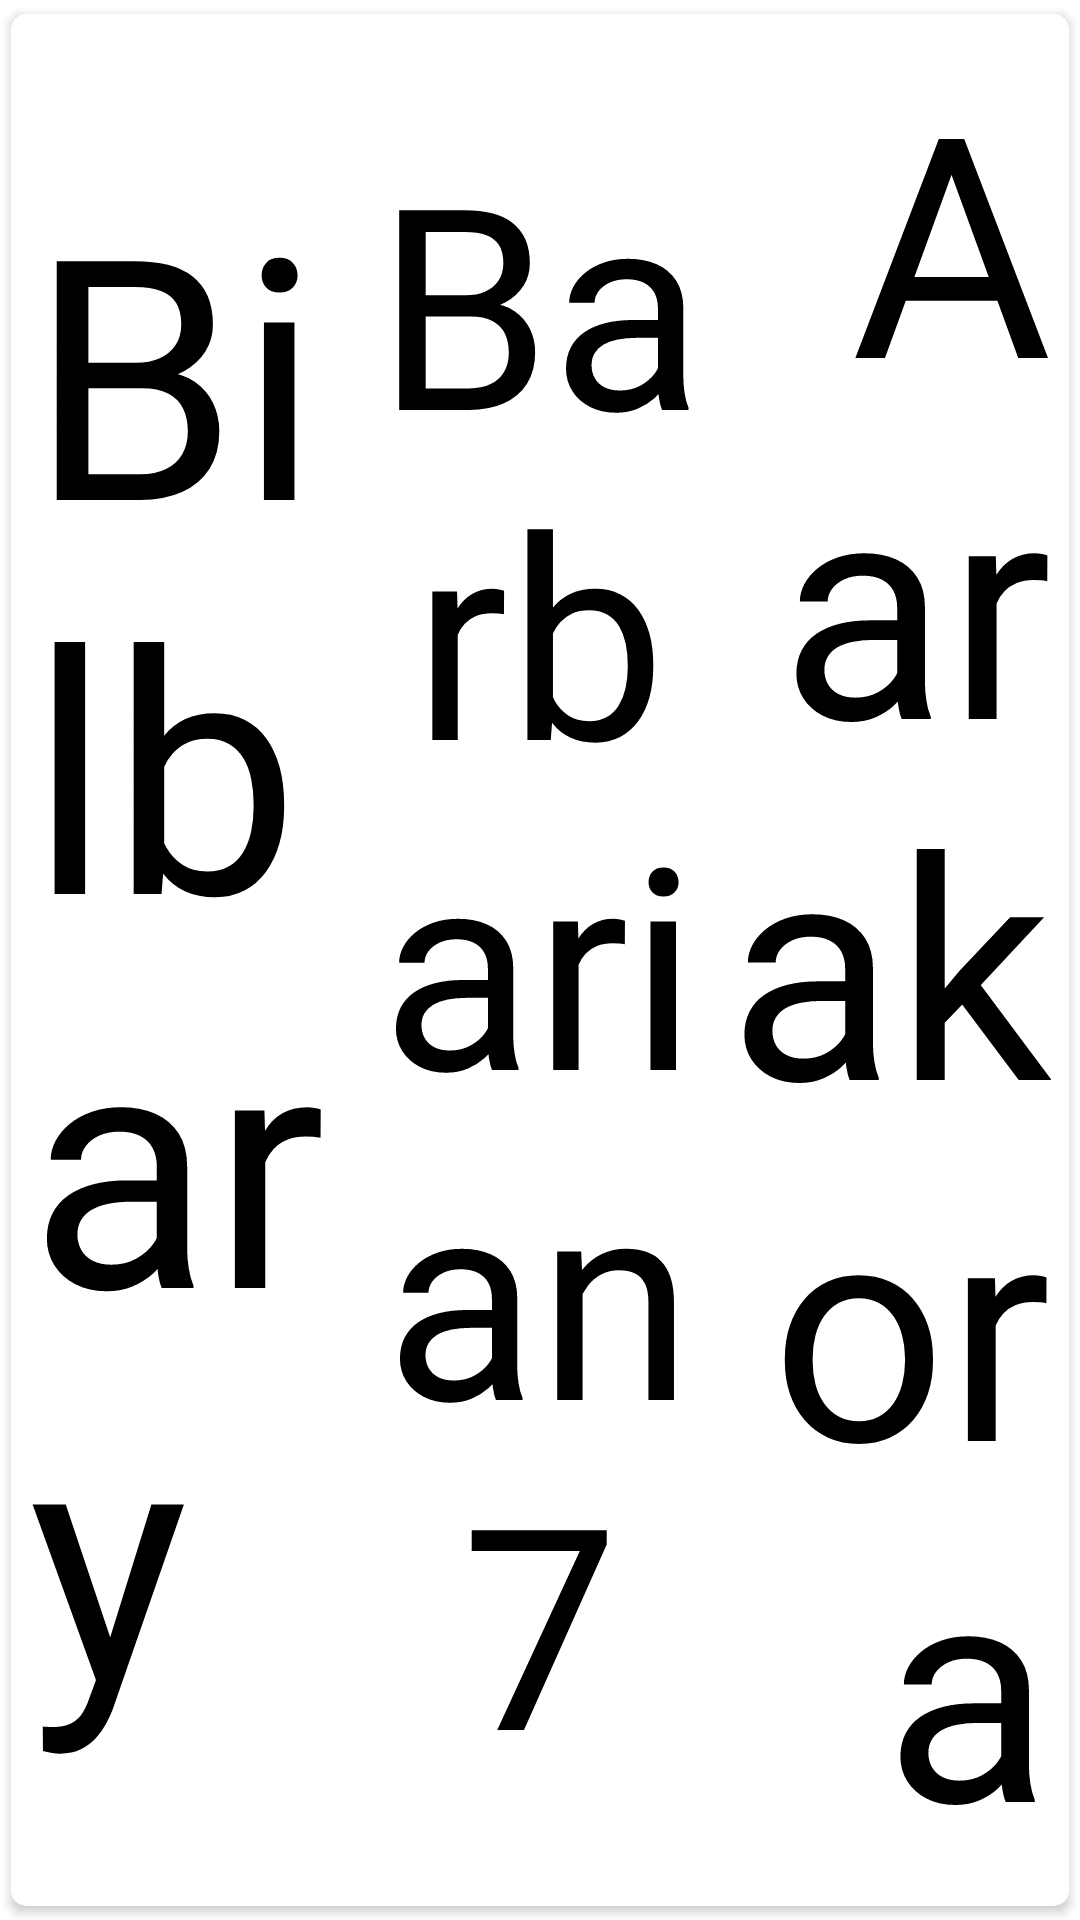

The Android layout XML behind this screen, and the referenced resources:
<!-- AndroidManifest.xml: application theme Theme.CharacterSheet -->
<!-- res/layout/layout_character_select_recycler_view.xml -->
<?xml version="1.0" encoding="utf-8"?>
<androidx.cardview.widget.CardView
    android:layout_width="match_parent"
    android:layout_height="72dp"
    app:cardCornerRadius="5dp"
    app:cardUseCompatPadding="true"
    xmlns:android="http://schemas.android.com/apk/res/android"
    xmlns:app="http://schemas.android.com/apk/res-auto"
    android:theme="@style/Theme.MaterialComponents.Light">
    <LinearLayout
        android:id="@+id/linearLayout"
        android:orientation="horizontal"
        android:layout_width="match_parent"
        android:layout_height="match_parent"
        android:padding="3dp">

        <TextView
            android:id="@+id/characterName"
            android:autoSizeTextType="uniform"
            app:autoSizeMinTextSize="8sp"
            app:autoSizeMaxTextSize="50sp"
            android:textColor="@color/black"
            android:layout_width="0dp"
            android:layout_height="match_parent"
            android:padding="3dp"
            android:gravity="center_vertical"
            android:layout_weight="1"
            android:text="Bilbary"/>

        <TextView
            android:id="@+id/characterClass"
            android:autoSizeTextType="uniform"
            app:autoSizeMinTextSize="8sp"
            app:autoSizeMaxTextSize="50sp"
            android:textColor="@color/black"
            android:layout_width="0dp"
            android:layout_height="match_parent"
            android:padding="3dp"
            android:gravity="center"
            android:layout_weight="1"
            android:text="Barbarian 7"/>

        <TextView
            android:id="@+id/characterRace"
            android:autoSizeTextType="uniform"
            app:autoSizeMinTextSize="8sp"
            app:autoSizeMaxTextSize="50sp"
            android:textColor="@color/black"
            android:layout_width="0dp"
            android:layout_height="match_parent"
            android:padding="3dp"
            android:gravity="end"
            android:layout_weight="1"
            android:text="Aarakora"/>

    </LinearLayout>
</androidx.cardview.widget.CardView>
<!-- resources referenced by this layout -->
<resources>
  <style name="Theme.CharacterSheet" parent="Theme.MaterialComponents.Light.NoActionBar">
          
          <item name="colorPrimary">@color/purple_500</item>
          <item name="colorPrimaryVariant">@color/purple_700</item>
          <item name="colorOnPrimary">@color/white</item>
          
          <item name="colorSecondary">@color/teal_200</item>
          <item name="colorSecondaryVariant">@color/teal_700</item>
          <item name="colorOnSecondary">@color/black</item>
          
          <item name="android:statusBarColor" tools:targetApi="l">?attr/colorPrimaryVariant</item>
          
          <item name="fontFamily">@font/scala_sans</item>
      </style>
  <!-- not gathered from this repository: default colours our renderer supplied (Android Studio template values) -->
  <color name="purple_500">#FF6200EE</color>
  <color name="purple_700">#FF3700B3</color>
  <color name="teal_200">#FF03DAC5</color>
  <color name="teal_700">#FF018786</color>
  <color name="black">#FF000000</color>
  <color name="white">#FFFFFFFF</color>
</resources>
